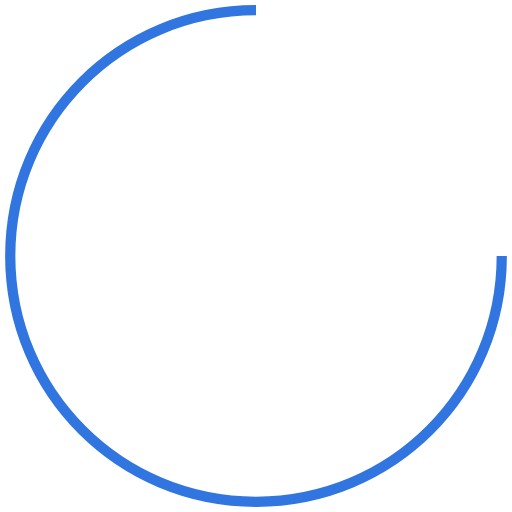
t = 0.00 s
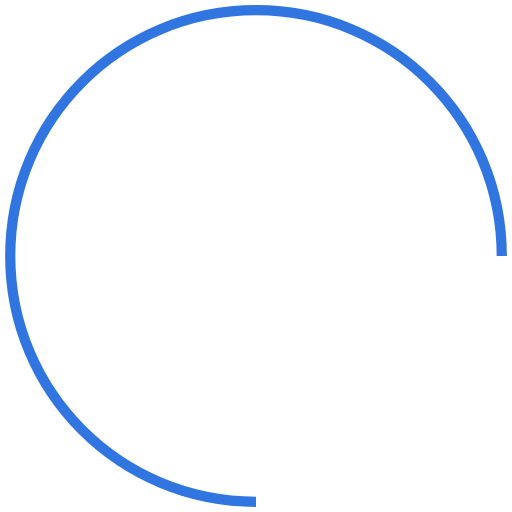
t = 0.21 s
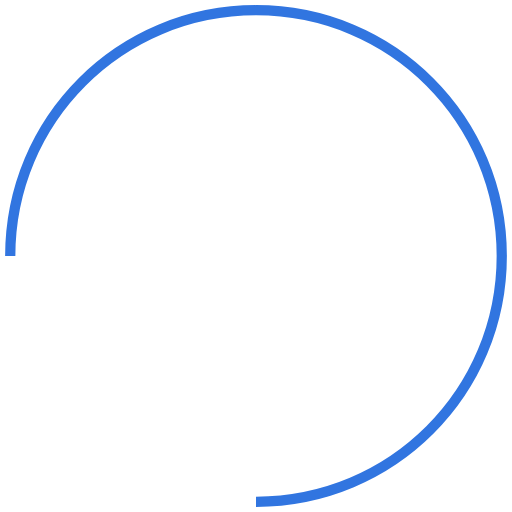
t = 0.42 s
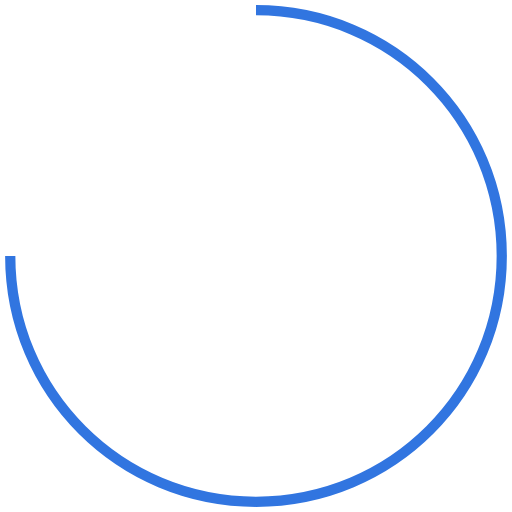
t = 0.63 s

The animated SVG that drew these frames (rendered in a browser with its animation timeline set to each time). Animation: 1 SMIL element (animateTransform=1); one cycle of 0.84 s, repeats indefinitely.

<svg xmlns="http://www.w3.org/2000/svg" viewBox="0 0 50 50"><path fill="none" stroke="#3175E0" stroke-miterlimit="10" d="M49 25c0 13.3-10.7 24-24 24S1 38.3 1 25 11.7 1 25 1"><animateTransform attributeType="xml" attributeName="transform" type="rotate" from="0 25 25" to="360 25 25" dur="840ms" repeatCount="indefinite"/></path></svg>
